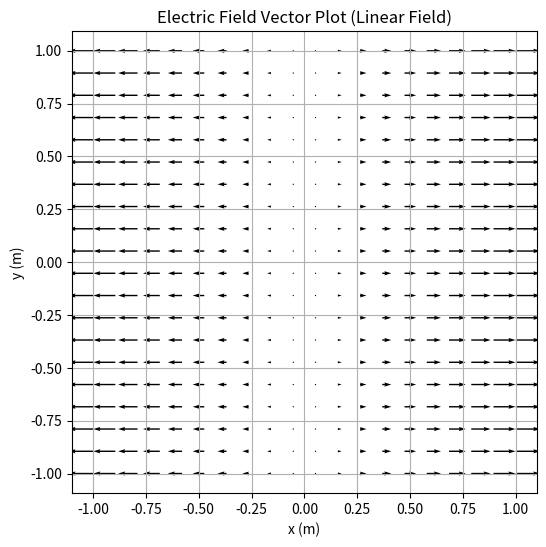

Reproduce this figure in Python.
import numpy as np
import matplotlib.pyplot as plt

x = np.linspace(-1, 1, 20)
y = np.linspace(-1, 1, 20)
X, Y = np.meshgrid(x, y)


k = 5
Ex = k * X
Ey = np.zeros_like(Y)

plt.figure(figsize=(6, 6))
plt.quiver(X, Y, Ex, Ey)
plt.xlabel("x (m)")
plt.ylabel("y (m)")
plt.title("Electric Field Vector Plot (Linear Field)")
plt.grid(True)
plt.axis("equal")

plt.show()
